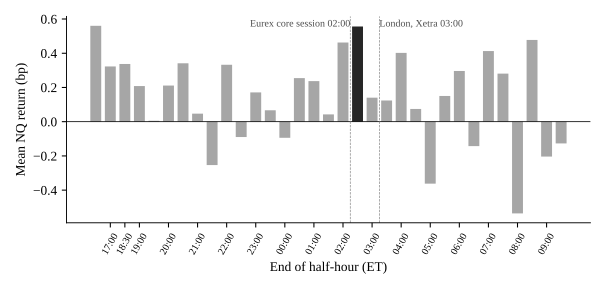

The table this chart was drawn from, first rows:
end, mean_bp, t_nw, n
16:30, 0.5603, 1.45, 2658
17:00, 0.3228, 1.386, 2658
18:30, 0.3372, 1.046, 2751
19:00, 0.2082, 0.947, 2752
19:30, 0.005516, 0.02611, 2751
20:00, 0.2112, 0.9658, 2751
20:30, 0.3413, 1.38, 2752
21:00, 0.047, 0.1805, 2752
21:30, -0.2534, -0.8696, 2751
22:00, 0.3326, 1.156, 2751
22:30, -0.0896, -0.4003, 2751
23:00, 0.1711, 0.8634, 2751
23:30, 0.06672, 0.4118, 2751
00:00, -0.09401, -0.4723, 2751
00:30, 0.2546, 1.194, 2752
01:00, 0.2371, 1.108, 2752
01:30, 0.04267, 0.2145, 2752
02:00, 0.4626, 1.845, 2752
02:30, 0.5562, 2.252, 2752
03:00, 0.1403, 0.5664, 2752
03:30, 0.124, 0.3561, 2752
04:00, 0.4021, 1.478, 2752
04:30, 0.07444, 0.2411, 2752
05:00, -0.362, -1.451, 2752
05:30, 0.1503, 0.5668, 2752
06:00, 0.2963, 1.334, 2752
06:30, -0.1427, -0.5462, 2752
07:00, 0.4128, 1.861, 2752
07:30, 0.2809, 0.9649, 2752
08:00, -0.5358, -1.881, 2752
08:30, 0.4777, 1.084, 2752
09:00, -0.2038, -0.5397, 2753
09:30, -0.1269, -0.3192, 2753
